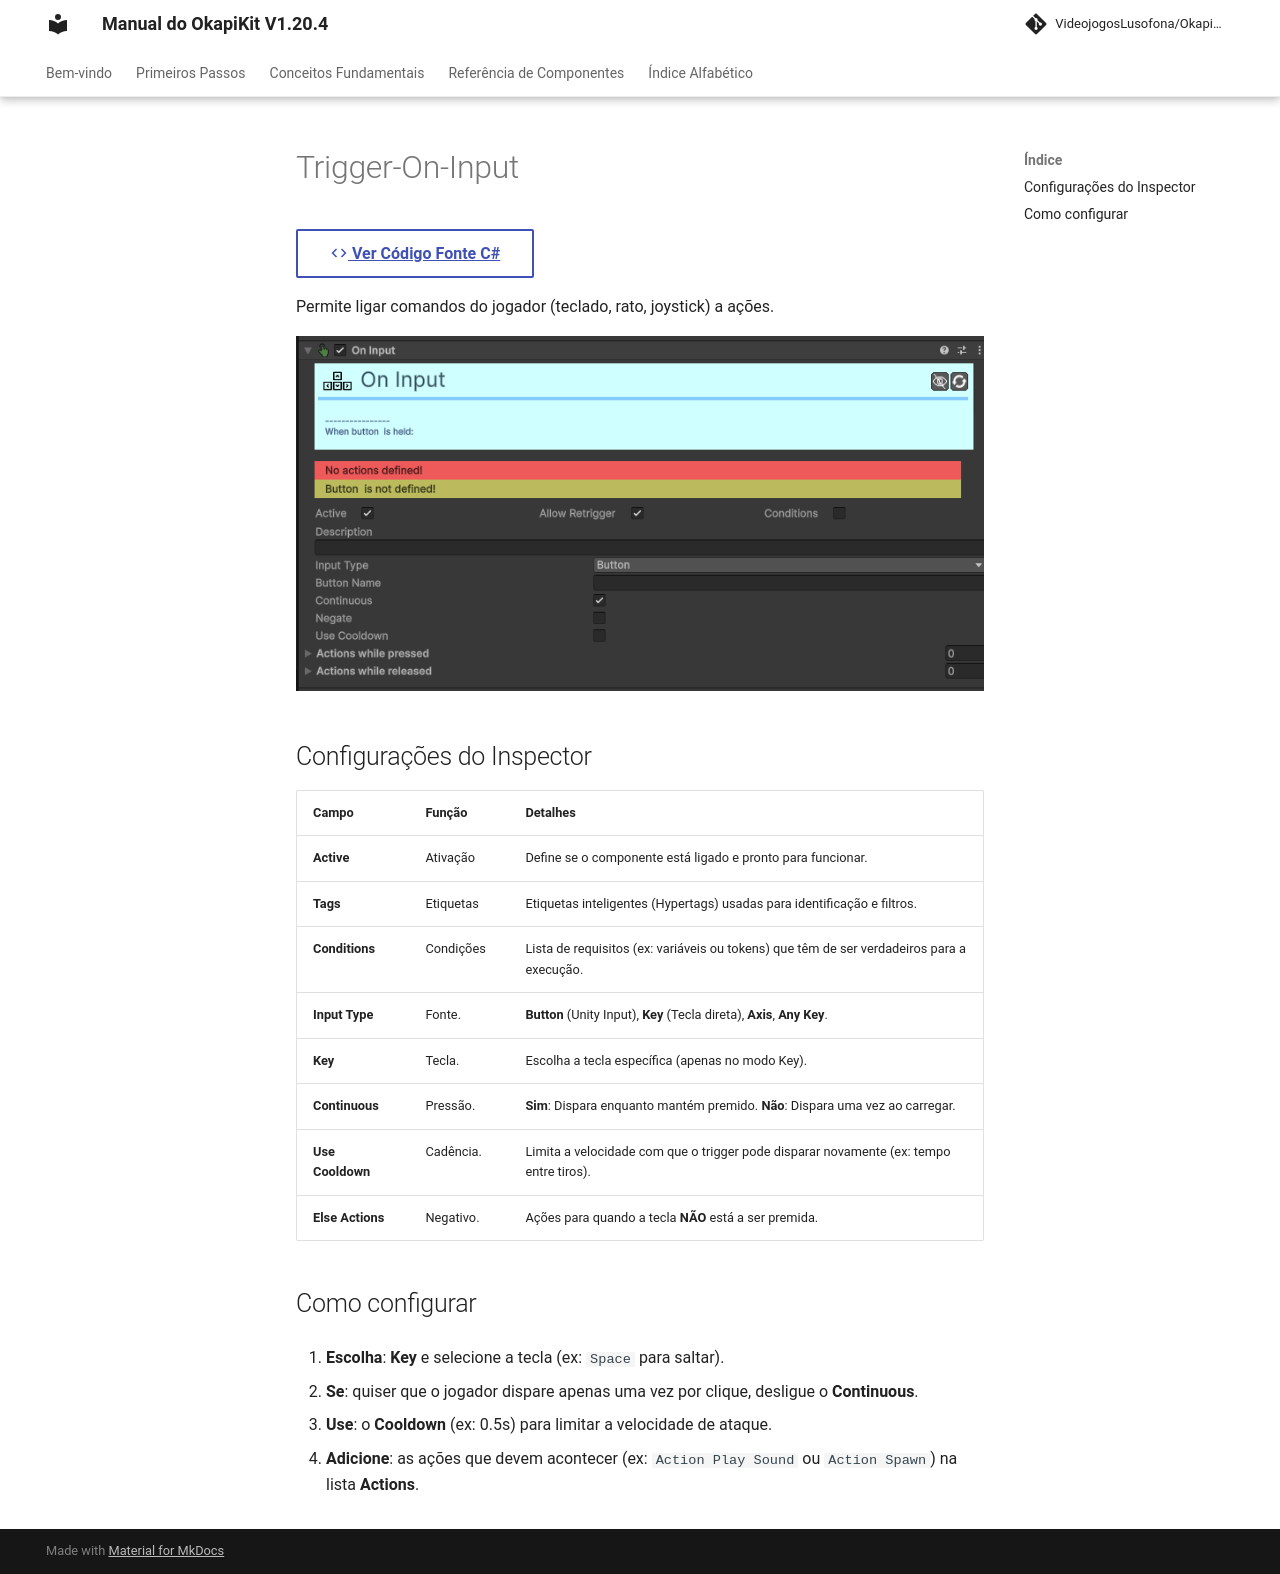

repository: pedrobaratafernandes/okapikit-manual · page: component/trigger/Trigger-On-Input/index.html · generator: mkdocs

# Trigger-On-Input

[:material-code-tags: Ver Código Fonte C#](https://github.com/VideojogosLusofona/OkapiKit/blob/main/Assets/OkapiKit/Scripts/Triggers/TriggerOnInput.cs){ .md-button }



Permite ligar comandos do jogador (teclado, rato, joystick) a ações.

![Trigger On Input](../../assets/images/trigger/Trigger-On-Input.png)

## Configurações do Inspector

| Campo | Função | Detalhes |
| :--- | :--- | :--- |
| **Active** | Ativação | Define se o componente está ligado e pronto para funcionar. |
| **Tags** | Etiquetas | Etiquetas inteligentes (Hypertags) usadas para identificação e filtros. |
| **Conditions** | Condições | Lista de requisitos (ex: variáveis ou tokens) que têm de ser verdadeiros para a execução. |
| **Input Type** | Fonte. | **Button** (Unity Input), **Key** (Tecla direta), **Axis**, **Any Key**. |
| **Key** | Tecla. | Escolha a tecla específica (apenas no modo Key). |
| **Continuous** | Pressão. | **Sim**: Dispara enquanto mantém premido. **Não**: Dispara uma vez ao carregar. |
| **Use Cooldown** | Cadência. | Limita a velocidade com que o trigger pode disparar novamente (ex: tempo entre tiros). |
| **Else Actions** | Negativo. | Ações para quando a tecla **NÃO** está a ser premida. |

## Como configurar

1. **Escolha**: **Key** e selecione a tecla (ex: `Space` para saltar).

2. **Se**: quiser que o jogador dispare apenas uma vez por clique, desligue o **Continuous**.

3. **Use**: o **Cooldown** (ex: 0.5s) para limitar a velocidade de ataque.

4. **Adicione**: as ações que devem acontecer (ex: `Action Play Sound` ou `Action Spawn`) na lista **Actions**.
